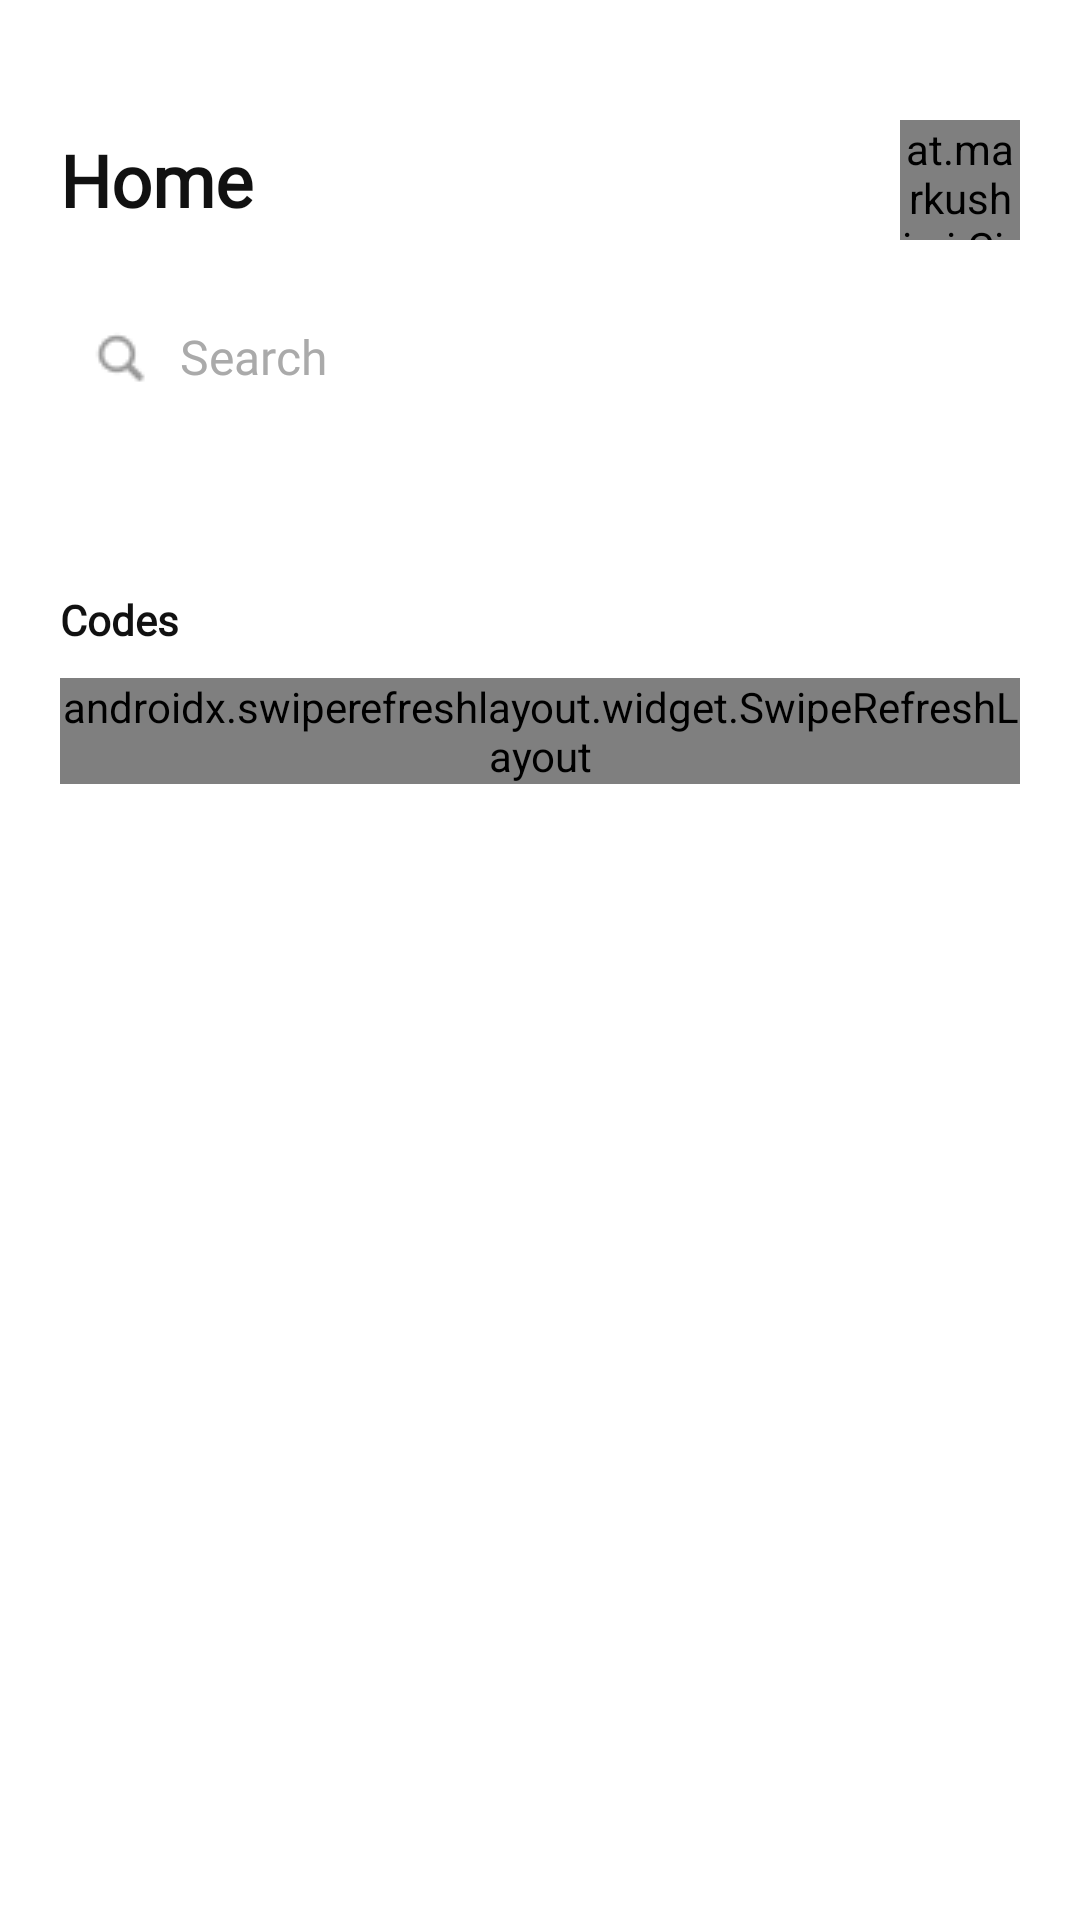

Write the Android layout XML for this screen, with the resource values it uses.
<!-- AndroidManifest.xml: application theme Theme.Graduation_Project -->
<!-- res/layout/fragment_home.xml -->
<?xml version="1.0" encoding="utf-8"?>
<androidx.constraintlayout.widget.ConstraintLayout xmlns:android="http://schemas.android.com/apk/res/android"
    xmlns:app="http://schemas.android.com/apk/res-auto"
    xmlns:tools="http://schemas.android.com/tools"
    android:layout_width="match_parent"
    android:layout_height="match_parent"
    android:layout_marginBottom="?attr/actionBarSize"
    tools:context=".ui.home.HomeFragment">

    <LinearLayout
        android:id="@+id/home_BBS"
        android:layout_width="match_parent"
        android:layout_height="match_parent"
        android:layout_marginHorizontal="20dp"
        android:layout_marginTop="40dp"
        android:orientation="vertical"
        android:visibility="visible">


        <LinearLayout
            android:layout_width="match_parent"
            android:layout_height="wrap_content"
            android:layout_marginBottom="20dp"
            android:orientation="horizontal">

            <TextView
                android:id="@+id/home"
                android:layout_width="wrap_content"
                android:layout_height="wrap_content"
                android:layout_gravity="center_vertical"
                android:layout_weight="1"
                android:fontFamily="@font/pretendard_extrab"
                android:text="Home"
                android:textColor="@color/res_text_color_black"
                android:textSize="24sp"
                android:textStyle="bold" />

            <at.markushi.ui.CircleButton
                android:id="@+id/Home_Notification_Button"
                android:layout_width="40dp"
                android:layout_height="40dp"
                android:layout_gravity="center"
                android:src="@drawable/ic_round_notifications_24"
                app:cb_color="@color/res_notification_background"
                app:cb_pressedRingWidth="8dp"
                />


        </LinearLayout>

        <TextView
            android:id="@+id/home_txtbtn_search"
            android:layout_width="match_parent"
            android:layout_height="38dp"
            android:background="@drawable/edittext_background"
            android:drawableLeft="@drawable/group"
            android:drawablePadding="10dp"
            android:fontFamily="@font/pretendard"
            android:gravity="center_vertical"
            android:paddingHorizontal="10dp"
            android:text="Search"
            android:textColor="@color/res_search_hint_gray"
            android:textSize="16sp" />


        


        <androidx.recyclerview.widget.RecyclerView
            android:layout_width="match_parent"
            android:layout_height="24dp"
            android:layout_marginTop="10dp"
            android:orientation="horizontal"
            tools:listitem="@layout/cardview_home_tagitem"
            android:id="@+id/Home_Tag_RecyclerView"
            />

        <TextView
            android:id="@+id/Codes"
            android:layout_width="wrap_content"
            android:layout_height="wrap_content"
            android:layout_marginTop="25dp"
            android:layout_marginBottom="10dp"
            android:fontFamily="@font/pretendard_b"
            android:text="Codes"
            android:textColor="@color/res_text_color_black"
            android:textSize="14sp"
            android:textStyle="bold" />

<androidx.swiperefreshlayout.widget.SwipeRefreshLayout
    android:layout_width="wrap_content"
    android:layout_height="wrap_content"
    android:id="@+id/home_refresh_layout"
    >
    <androidx.recyclerview.widget.RecyclerView
        android:id="@+id/Home_Recycler"
        android:layout_width="match_parent"
        android:layout_height="match_parent"
        tools:listitem="@layout/home_listview" />
</androidx.swiperefreshlayout.widget.SwipeRefreshLayout>


    </LinearLayout>


</androidx.constraintlayout.widget.ConstraintLayout>
<!-- res/layout/cardview_home_tagitem.xml (included above) -->
<?xml version="1.0" encoding="utf-8"?>
<androidx.cardview.widget.CardView xmlns:android="http://schemas.android.com/apk/res/android"
    xmlns:app="http://schemas.android.com/apk/res-auto"
    android:layout_width="wrap_content"
    android:layout_height="24dp"
    app:cardCornerRadius="999dp"
    app:cardElevation="0dp"
    android:layout_marginRight="6dp">

    <LinearLayout
        android:layout_width="match_parent"
        android:layout_height="match_parent"
        android:background="@color/res_cardview_listitem_background"
        android:orientation="horizontal"
        android:gravity="center">

        <TextView
            android:id="@+id/cardview_home_tag_item_txt"
            android:layout_width="wrap_content"
            android:layout_height="wrap_content"
            android:layout_marginHorizontal="8dp"
            android:fontFamily="@font/pretendard"
            android:lineSpacingExtra="2sp"
            android:lineHeight="14sp"
            android:text="TextView"
            android:textColor="@color/res_text_color_black"
            android:textSize="12sp"
            android:textStyle="normal" />

    </LinearLayout>
</androidx.cardview.widget.CardView>
<!-- res/layout/home_listview.xml (included above) -->
<?xml version="1.0" encoding="utf-8"?>
<androidx.appcompat.widget.LinearLayoutCompat xmlns:android="http://schemas.android.com/apk/res/android"
    xmlns:app="http://schemas.android.com/apk/res-auto"
    xmlns:tools="http://schemas.android.com/tools"
    android:layout_width="match_parent"
    android:layout_height="wrap_content"
    android:layout_marginBottom="10dp"
    android:background="@drawable/home_listview_item"
    android:orientation="horizontal"
    android:paddingHorizontal="20dp"
    android:paddingVertical="16dp">


    <LinearLayout
        android:layout_width="match_parent"
        android:layout_height="wrap_content"
        android:orientation="vertical">


        <LinearLayout
            android:layout_width="match_parent"
            android:layout_height="match_parent"
            android:orientation="horizontal">

            <androidx.cardview.widget.CardView
                android:layout_width="wrap_content"
                android:layout_height="wrap_content"
                app:cardCornerRadius="10dp">

                <ImageView
                    android:id="@+id/profile_img"
                    android:layout_width="20dp"
                    android:layout_height="20dp"
                    android:scaleType="centerCrop"
                    tools:srcCompat="@tools:sample/avatars" />

            </androidx.cardview.widget.CardView>


            <TextView
                android:id="@+id/nametxt"
                android:layout_width="wrap_content"
                android:layout_height="wrap_content"
                android:layout_marginHorizontal="8dp"
                android:layout_weight="1"
                android:fontFamily="@font/pretendard_m"
                android:text="TextView"
                android:textColor="@color/res_text_color_black"

                />

            <ImageButton
                android:id="@+id/bookmark"
                android:layout_width="20dp"
                android:layout_height="20dp"
                tools:srcCompat="@tools:sample/avatars" />

        </LinearLayout>

        <LinearLayout
            android:layout_width="match_parent"
            android:layout_height="wrap_content"
            android:layout_marginTop="10dp"
            android:orientation="vertical">

            <TextView
                android:id="@+id/title_txt"
                android:layout_width="match_parent"
                android:layout_height="wrap_content"
                android:fontFamily="@font/pretendard_b"
                android:lineSpacingExtra="4sp"
                android:text="TextView"
                android:textColor="@color/res_text_color_black"
                android:textSize="16sp" />

            <TextView
                android:id="@+id/tag_txt"
                android:layout_width="match_parent"
                android:layout_height="wrap_content"
                android:fontFamily="@font/pretendard"
                android:lineSpacingExtra="4sp"
                android:text="TextView"
                android:textColor="@color/res_text_color_black"
                android:textSize="12sp" />

            <LinearLayout
                android:layout_width="match_parent"
                android:layout_height="match_parent"
                android:layout_marginTop="10dp"
                android:orientation="horizontal">

                <TextView
                    android:id="@+id/status_txt"
                    android:layout_width="wrap_content"
                    android:layout_height="12sp"
                    android:layout_gravity="bottom"
                    android:layout_weight="1"
                    android:fontFamily="@font/pretendard_extral"
                    android:lineSpacingExtra="0sp"
                    android:text="TextView"
                    android:textColor="@color/res_text_color_black"
                    android:textSize="12sp" />

                <ImageView
                    android:id="@+id/language_image"
                    android:layout_width="20dp"
                    android:layout_height="20dp"
                    android:layout_marginLeft="8dp"
                    android:gravity="right"
                    tools:srcCompat="@tools:sample/avatars" />
            </LinearLayout>

        </LinearLayout>

    </LinearLayout>

</androidx.appcompat.widget.LinearLayoutCompat>
<!-- resources referenced by this layout -->
<resources>
  <item name="res_cardview_listitem_background" type="color">#EFF2F5</item>
  <item name="res_notification_background" type="color">#111111</item>
  <item name="res_search_hint_gray" type="color">#aaaaaa</item>
  <item name="res_text_color_black" type="color">#111111</item>
  <!-- drawable group: png bitmap (drawable, 236 bytes) -->
  <!-- drawable home_listview_item (drawable) -->
  <?xml version="1.0" encoding="utf-8"?>
  <shape xmlns:android="http://schemas.android.com/apk/res/android">
  
      <solid android:color="#eff2f5"></solid>
  
      <corners
          android:bottomLeftRadius="15dp"
          android:bottomRightRadius="15dp"
          android:topLeftRadius="15dp"
          android:topRightRadius="15dp">
      </corners>
  </shape>
  <!-- drawable ic_round_notifications_24 (drawable) -->
  <vector android:height="16dp" android:tint="#FFFFFF"
      android:viewportHeight="24" android:viewportWidth="24"
      android:width="16dp" xmlns:android="http://schemas.android.com/apk/res/android">
      <path android:fillColor="@android:color/white" android:pathData="M12,22c1.1,0 2,-0.9 2,-2h-4c0,1.1 0.89,2 2,2zM18,16v-5c0,-3.07 -1.64,-5.64 -4.5,-6.32L13.5,4c0,-0.83 -0.67,-1.5 -1.5,-1.5s-1.5,0.67 -1.5,1.5v0.68C7.63,5.36 6,7.92 6,11v5l-1.29,1.29c-0.63,0.63 -0.19,1.71 0.7,1.71h13.17c0.89,0 1.34,-1.08 0.71,-1.71L18,16z"/>
  </vector>
  <style name="Theme.Graduation_Project" parent="Theme.MaterialComponents.Light.DarkActionBar">
          
          <item name="colorPrimary">@color/purple_500</item>
          <item name="colorPrimaryVariant">@color/white</item>
          <item name="colorOnPrimary">@color/white</item>
          
          <item name="colorSecondary">@color/teal_200</item>
          <item name="colorSecondaryVariant">@color/teal_700</item>
          <item name="colorOnSecondary">@color/black</item>
          
          <item name="android:statusBarColor" tools:targetApi="l">?attr/colorPrimaryVariant</item>
          <item name="android:windowLightStatusBar">true</item>
  
      </style>
  <!-- not gathered from this repository: default colours our renderer supplied (Android Studio template values) -->
  <color name="purple_500">#FF6200EE</color>
  <color name="teal_200">#FF03DAC5</color>
  <color name="teal_700">#FF018786</color>
  <color name="black">#FF000000</color>
  <color name="white">#FFFFFFFF</color>
</resources>
